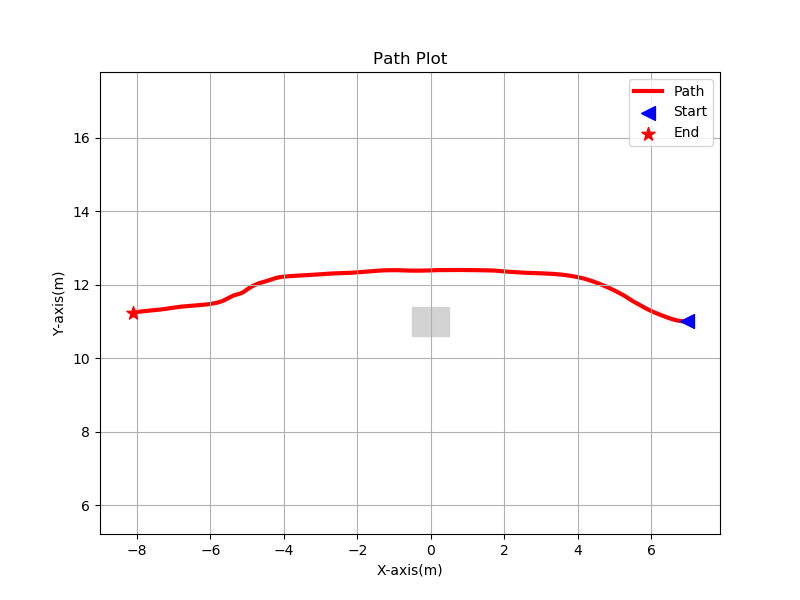

Values plotted in this chart, from the file beside it:
6.968383, 10.999959, 
6.968, 11, 
6.968, 11, 
6.968, 11, 
6.968, 11, 
6.968, 11, 
6.968, 11, 
6.968, 11, 
6.968, 11, 
6.968, 11, 
6.968, 11, 
6.968, 11, 
6.968, 11, 
6.968, 11, 
6.968, 11, 
6.968, 11, 
6.968, 11, 
6.968, 11, 
6.968, 11, 
6.968, 11, 
6.968, 11, 
6.968, 11, 
6.968, 11, 
6.968, 11, 
6.968, 11, 
6.968, 11, 
6.968, 11, 
6.968, 11, 
6.968, 11, 
6.968, 11, 
6.968, 11, 
6.968, 11, 
6.968, 11, 
6.968, 11, 
6.968, 11, 
6.968, 11, 
6.968, 11, 
6.968, 11, 
6.968, 11, 
6.968, 11, 
6.968, 11, 
6.968, 11, 
6.968, 11, 
6.968, 11, 
6.968, 11, 
6.968, 11, 
6.968, 11, 
6.968, 11, 
6.968, 11, 
6.968, 11, 
6.968, 11, 
6.968, 11, 
6.968, 11, 
6.968, 11, 
6.968, 11, 
6.968, 11, 
6.968, 11, 
6.968, 11, 
6.968, 11, 
6.968, 11, 
6.968, 11, 
... 101,985 more rows
